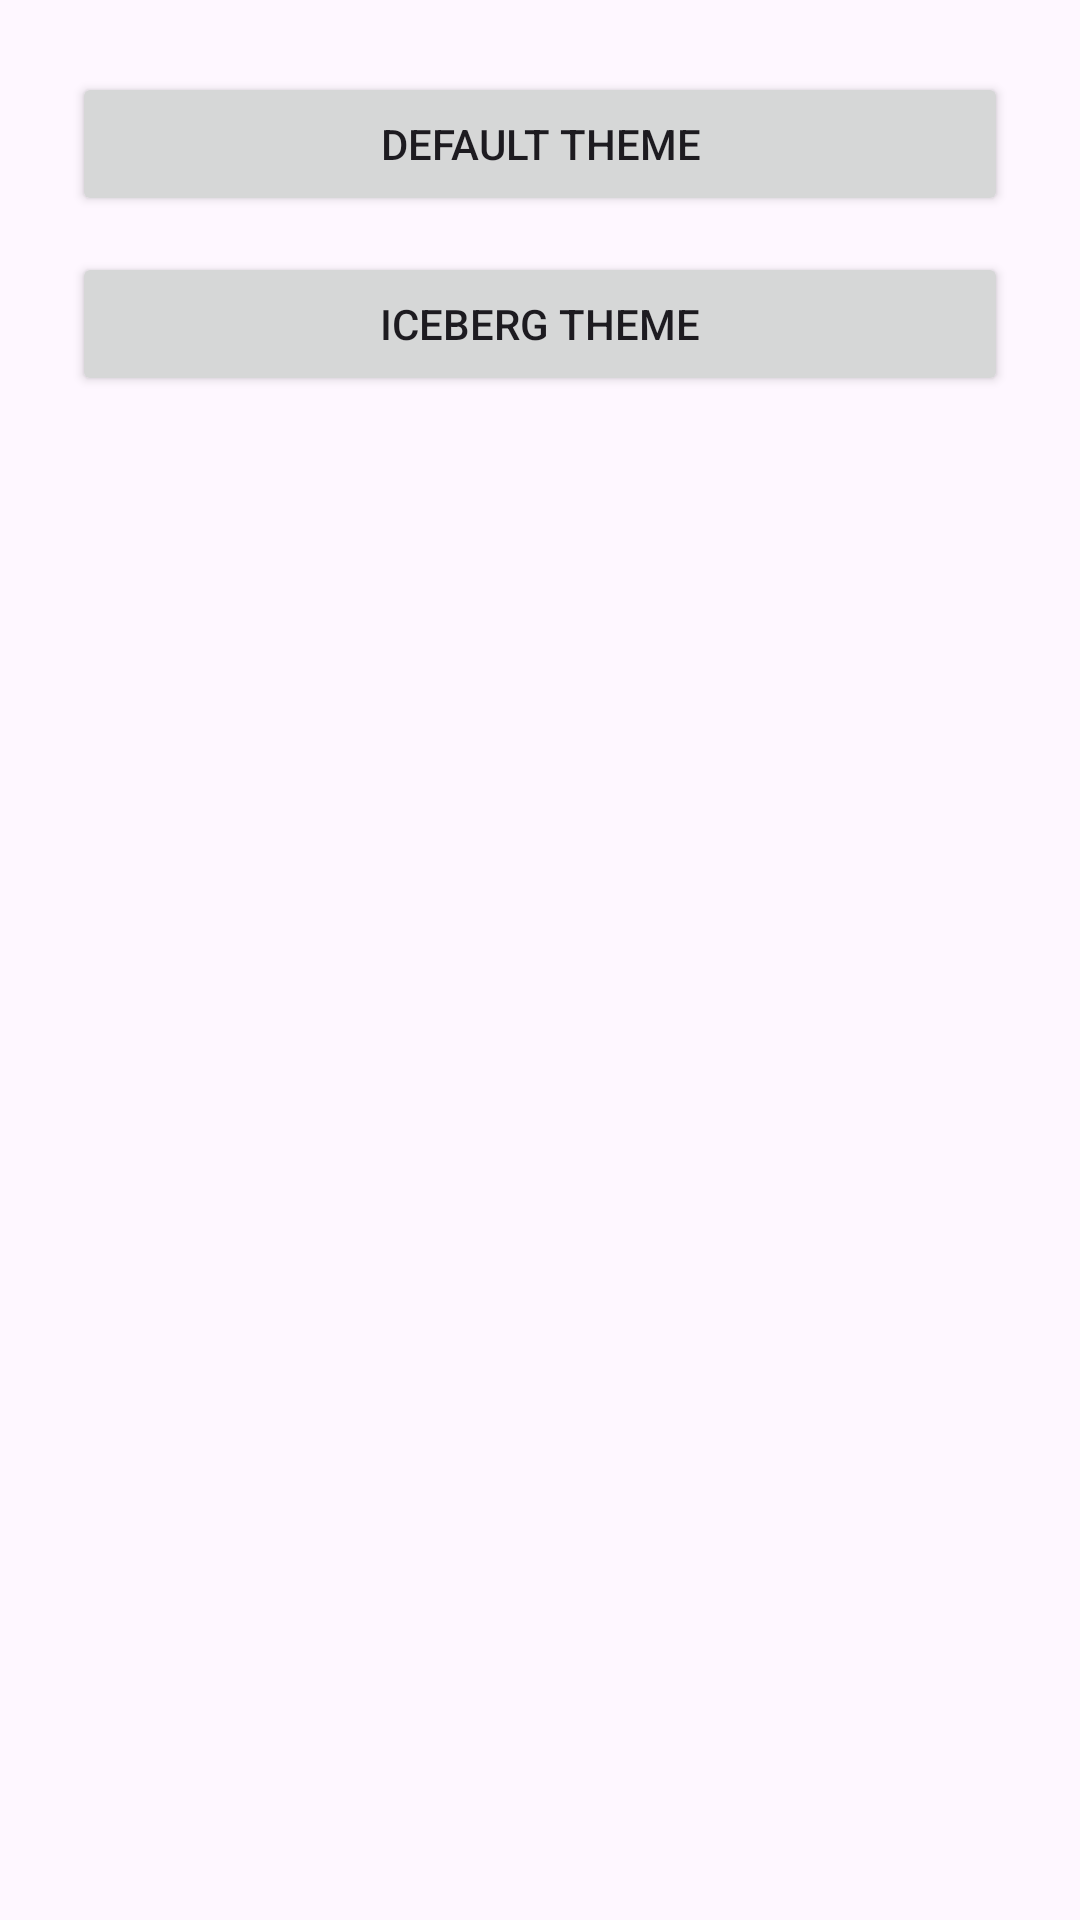

Here is an Android app screen rendered from its layout file. Give the layout XML and the strings, colors and styles it references.
<!-- AndroidManifest.xml: application theme Theme.SpiceStyle -->
<!-- res/layout/activity_settings.xml -->
<?xml version="1.0" encoding="utf-8"?>
<LinearLayout
    xmlns:android="http://schemas.android.com/apk/res/android"
    android:orientation="vertical"
    android:padding="24dp"
    android:layout_width="match_parent"
    android:layout_height="match_parent"
    android:background="?attr/nowPlayingBackground">

    <Button
        android:id="@+id/btn_default_theme"
        android:layout_width="match_parent"
        android:layout_height="wrap_content"
        android:text="@string/default_theme" />

    <Button
        android:id="@+id/btn_iceberg_theme"
        android:layout_width="match_parent"
        android:layout_height="wrap_content"
        android:text="@string/iceberg_theme"
        android:layout_marginTop="12dp" />
</LinearLayout>
<!-- resources referenced by this layout -->
<resources>
  <string name="default_theme">Default Theme</string>
  <string name="iceberg_theme">Iceberg Theme</string>
  <style name="Theme.SpiceStyle" parent="Theme.Material3.DayNight.NoActionBar">
          
          <item name="colorPrimary">@color/purple_500</item>
          <item name="colorPrimaryDark">@color/purple_700</item>
          <item name="colorAccent">@color/teal_200</item>
      </style>
  <color name="purple_500">#FF6200EE</color>
  <color name="purple_700">#FF3700B3</color>
  <color name="teal_200">#FF03DAC5</color>
</resources>
